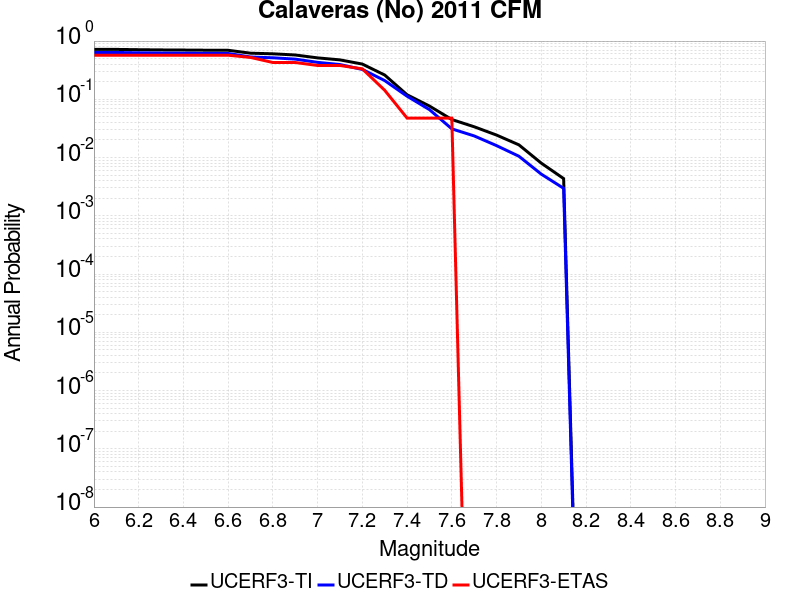

Source data for this figure (header and first rows):
Magnitude, UCERF3-TI Prob, UCERF3-TD Prob, UCERF3-ETAS Prob
6.0, 0.7193, 0.6378, 0.5714
6.1, 0.7193, 0.6378, 0.5714
6.2, 0.7107, 0.6289, 0.5714
6.3, 0.7044, 0.6222, 0.5714
6.4, 0.701, 0.6187, 0.5714
6.5, 0.6966, 0.6141, 0.5714
6.6, 0.6948, 0.6125, 0.5714
6.7, 0.6192, 0.5329, 0.5238
6.8, 0.6042, 0.5163, 0.4286
6.9, 0.5766, 0.4898, 0.4286
7.0, 0.5143, 0.4309, 0.381
7.1, 0.4753, 0.3951, 0.381
7.2, 0.4026, 0.3257, 0.3333
7.3, 0.2612, 0.2098, 0.1429
7.4, 0.1197, 0.1131, 0.04762
7.5, 0.07666, 0.06654, 0.04762
7.6, 0.045, 0.0311, 0.04762
7.7, 0.03379, 0.02352, 0.0
7.8, 0.02434, 0.01604, 0.0
7.9, 0.01653, 0.01054, 0.0
8.0, 0.008024, 0.005193, 0.0
8.1, 0.004354, 0.002964, 0.0
